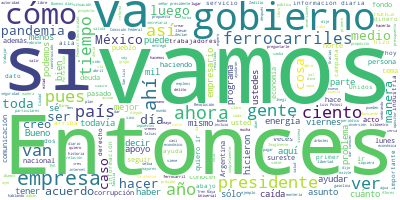

Data behind this chart, as committed beside it:
Participante, Texto, Sentimiento, Palabras, Dia, Mes, Anio
PRESIDENTE ANDRES MANUEL LOPEZ OBRADOR, Buenos días. Vamos a contestar preguntas…, 0.4018, 10, 12, 6, 2020
PRESIDENTE ANDRES MANUEL LOPEZ OBRADOR, Nada más decirles que la semana próxima …, 0.04761, 62, 12, 6, 2020
PRESIDENTE ANDRES MANUEL LOPEZ OBRADOR, Y vamos a tener un acto más en cada esta…, 0.02425, 46, 12, 6, 2020
PRESIDENTE ANDRES MANUEL LOPEZ OBRADOR, Vamos a estar en los programas que se es…, 0.01631, 55, 12, 6, 2020
PRESIDENTE ANDRES MANUEL LOPEZ OBRADOR, Ya hoy mismo se les va a informar, nos t…, 0.6697, 44, 12, 6, 2020
PRESIDENTE ANDRES MANUEL LOPEZ OBRADOR, Pues eso es., 0.3147, 3, 12, 6, 2020
PRESIDENTE ANDRES MANUEL LOPEZ OBRADOR, Quedó Isabella González, del Reforma, pe…, 0.1465, 7, 12, 6, 2020
PREGUNTA, Buenos días, presidente., 0.7292, 3, 12, 6, 2020
PREGUNTA, Yo quería preguntarle, si me lo permite,…, 0.3117, 24, 12, 6, 2020
PRESIDENTE ANDRES MANUEL LOPEZ OBRADOR, Por hacerlo por carretera, es la más cer…, 0.8774, 29, 12, 6, 2020
PREGUNTA, Quería preguntarle también sí podría dar…, 0.04963, 18, 12, 6, 2020
PRESIDENTE ANDRES MANUEL LOPEZ OBRADOR, Bueno, todavía no tenemos contemplado el…, 0.03011, 57, 12, 6, 2020
PRESIDENTE ANDRES MANUEL LOPEZ OBRADOR, Resulta que no se contempló, para decirl…, 0.002233, 81, 12, 6, 2020
PRESIDENTE ANDRES MANUEL LOPEZ OBRADOR, Entonces, no podemos dar la espalda a es…, 0.004189, 60, 12, 6, 2020
PRESIDENTE ANDRES MANUEL LOPEZ OBRADOR, No lo entendieron así algunos medios y m…, 0.002084, 78, 12, 6, 2020
PRESIDENTE ANDRES MANUEL LOPEZ OBRADOR, Está como hoy, que viene una nota en El …, 0.1126, 44, 12, 6, 2020
PRESIDENTE ANDRES MANUEL LOPEZ OBRADOR, Lo de los ferrocarriles. Miren, ahora sí…, 0.04438, 43, 12, 6, 2020
PRESIDENTE ANDRES MANUEL LOPEZ OBRADOR, Si hacemos la historia, esta fue una de …, 0.004746, 47, 12, 6, 2020
PRESIDENTE ANDRES MANUEL LOPEZ OBRADOR, Pero ¿cuál es la historia?, 0.5381, 5, 12, 6, 2020
PRESIDENTE ANDRES MANUEL LOPEZ OBRADOR, El primer ferrocarril que se inauguró, l…, 0.4618, 45, 12, 6, 2020
PRESIDENTE ANDRES MANUEL LOPEZ OBRADOR, Y luego Porfirio Díaz, que tardó algún t…, 0.163, 45, 12, 6, 2020
PRESIDENTE ANDRES MANUEL LOPEZ OBRADOR, Antes, los liberales decían que entre un…, 0.2724, 53, 12, 6, 2020
PRESIDENTE ANDRES MANUEL LOPEZ OBRADOR, Por eso… Bueno, es interesante también q…, 0.0608, 67, 12, 6, 2020
PRESIDENTE ANDRES MANUEL LOPEZ OBRADOR, Empiezan a operar, todos extranjeros los…, 0.07051, 66, 12, 6, 2020
PRESIDENTE ANDRES MANUEL LOPEZ OBRADOR, La compra de las acciones de los ferroca…, 0.5823, 67, 12, 6, 2020
PRESIDENTE ANDRES MANUEL LOPEZ OBRADOR, Después de la Revolución se siguieron ha…, 0.4893, 66, 12, 6, 2020
PRESIDENTE ANDRES MANUEL LOPEZ OBRADOR, Se siguieron haciendo líneas férreas, to…, 0.07736, 40, 12, 6, 2020
PRESIDENTE ANDRES MANUEL LOPEZ OBRADOR, Toda una historia. Imagínense lo que pue…, 0.1519, 27, 12, 6, 2020
PRESIDENTE ANDRES MANUEL LOPEZ OBRADOR, Entonces, con Zedillo se privatiza el fe…, 0.04977, 49, 12, 6, 2020
PRESIDENTE ANDRES MANUEL LOPEZ OBRADOR, Fíjense cuánto les importaba el sureste:…, 0.0051, 35, 12, 6, 2020
PRESIDENTE ANDRES MANUEL LOPEZ OBRADOR, Entonces, ahora el periódico de Ealy Ort…, 0.1938, 13, 12, 6, 2020
PRESIDENTE ANDRES MANUEL LOPEZ OBRADOR, ¿Por qué esta nota?, 0.4923, 4, 12, 6, 2020
PRESIDENTE ANDRES MANUEL LOPEZ OBRADOR, Para atemorizar, para crear incertidumbr…, 0.5523, 37, 12, 6, 2020
PREGUNTA, Presidente, ¿de las Afores se basará en …, 0.03559, 29, 12, 6, 2020
PRESIDENTE ANDRES MANUEL LOPEZ OBRADOR, Hay que escuchar a todos y hay tiempo, e…, 0.626, 14, 12, 6, 2020
PRESIDENTE ANDRES MANUEL LOPEZ OBRADOR, Sí hay que hacerlo por lo que estoy plan…, 0.004269, 94, 12, 6, 2020
PRESIDENTE ANDRES MANUEL LOPEZ OBRADOR, Entonces, hay que corregir, pero no impo…, 0.1859, 8, 12, 6, 2020
PRESIDENTE ANDRES MANUEL LOPEZ OBRADOR, Yo no dije en la campaña que íbamos a qu…, 0.01321, 65, 12, 6, 2020
PREGUNTA, Presidente, y finalmente también quería …, 0.04367, 32, 12, 6, 2020
PRESIDENTE ANDRES MANUEL LOPEZ OBRADOR, No afecta, porque no hay impunidad ni oc…, 0.004594, 38, 12, 6, 2020
PRESIDENTE ANDRES MANUEL LOPEZ OBRADOR, La gente nos apoyó para que desterráramo…, 0.01043, 83, 12, 6, 2020
PRESIDENTE ANDRES MANUEL LOPEZ OBRADOR, Es que yo no establezco relaciones de co…, 0.0397, 83, 12, 6, 2020
PRESIDENTE ANDRES MANUEL LOPEZ OBRADOR, Uno de los problemas que había en el rég…, 0.01019, 29, 12, 6, 2020
PRESIDENTE ANDRES MANUEL LOPEZ OBRADOR, Yo recuerdo de un candidato que lo apoya…, 0.02648, 34, 12, 6, 2020
PRESIDENTE ANDRES MANUEL LOPEZ OBRADOR, ¿Y por qué les comento esto?, 0.1376, 6, 12, 6, 2020
PRESIDENTE ANDRES MANUEL LOPEZ OBRADOR, Bueno, porque me consta, yo era jefe de …, 0.001312, 66, 12, 6, 2020
PRESIDENTE ANDRES MANUEL LOPEZ OBRADOR, ¿Por qué lo tengo presente?, 0.5335, 5, 12, 6, 2020
PRESIDENTE ANDRES MANUEL LOPEZ OBRADOR, Porque nos hicieron descuento en el pres…, 0.3625, 19, 12, 6, 2020
PRESIDENTE ANDRES MANUEL LOPEZ OBRADOR, Entonces, si poderoso caballero don dine…, 0.06533, 37, 12, 6, 2020
PRESIDENTE ANDRES MANUEL LOPEZ OBRADOR, Yo estoy libre, llegué con el apoyo de l…, 0.5473, 38, 12, 6, 2020
PRESIDENTE ANDRES MANUEL LOPEZ OBRADOR, Estoy encontrando cosas, todavía no acab…, 0.5335, 34, 12, 6, 2020
PRESIDENTE ANDRES MANUEL LOPEZ OBRADOR, Les comentaba yo ayer que la semana próx…, 0.05286, 66, 12, 6, 2020
PRESIDENTE ANDRES MANUEL LOPEZ OBRADOR, Entonces, había una ingeniería, una mecá…, 0.5964, 30, 12, 6, 2020
PRESIDENTE ANDRES MANUEL LOPEZ OBRADOR, Entonces, vamos a actuar legalmente cont…, 0.0004714, 62, 12, 6, 2020
PRESIDENTE ANDRES MANUEL LOPEZ OBRADOR, Ya hay muchos que lo están haciendo, est…, 0.6767, 51, 12, 6, 2020
PRESIDENTE ANDRES MANUEL LOPEZ OBRADOR, Pero hay también los autores intelectual…, 0.1196, 45, 12, 6, 2020
PRESIDENTE ANDRES MANUEL LOPEZ OBRADOR, Yo les comentaba de los gastos de Presid…, 0.02471, 51, 12, 6, 2020
PRESIDENTE ANDRES MANUEL LOPEZ OBRADOR, Claro, estoy seguro que esto no se daba …, 0.05919, 36, 12, 6, 2020
PRESIDENTE ANDRES MANUEL LOPEZ OBRADOR, Entonces esto era muy común y se extendi…, 0.5392, 63, 12, 6, 2020
PRESIDENTE ANDRES MANUEL LOPEZ OBRADOR, Que también, en buen plan, no tengo ning…, 0.0009538, 96, 12, 6, 2020
... 212 more rows
